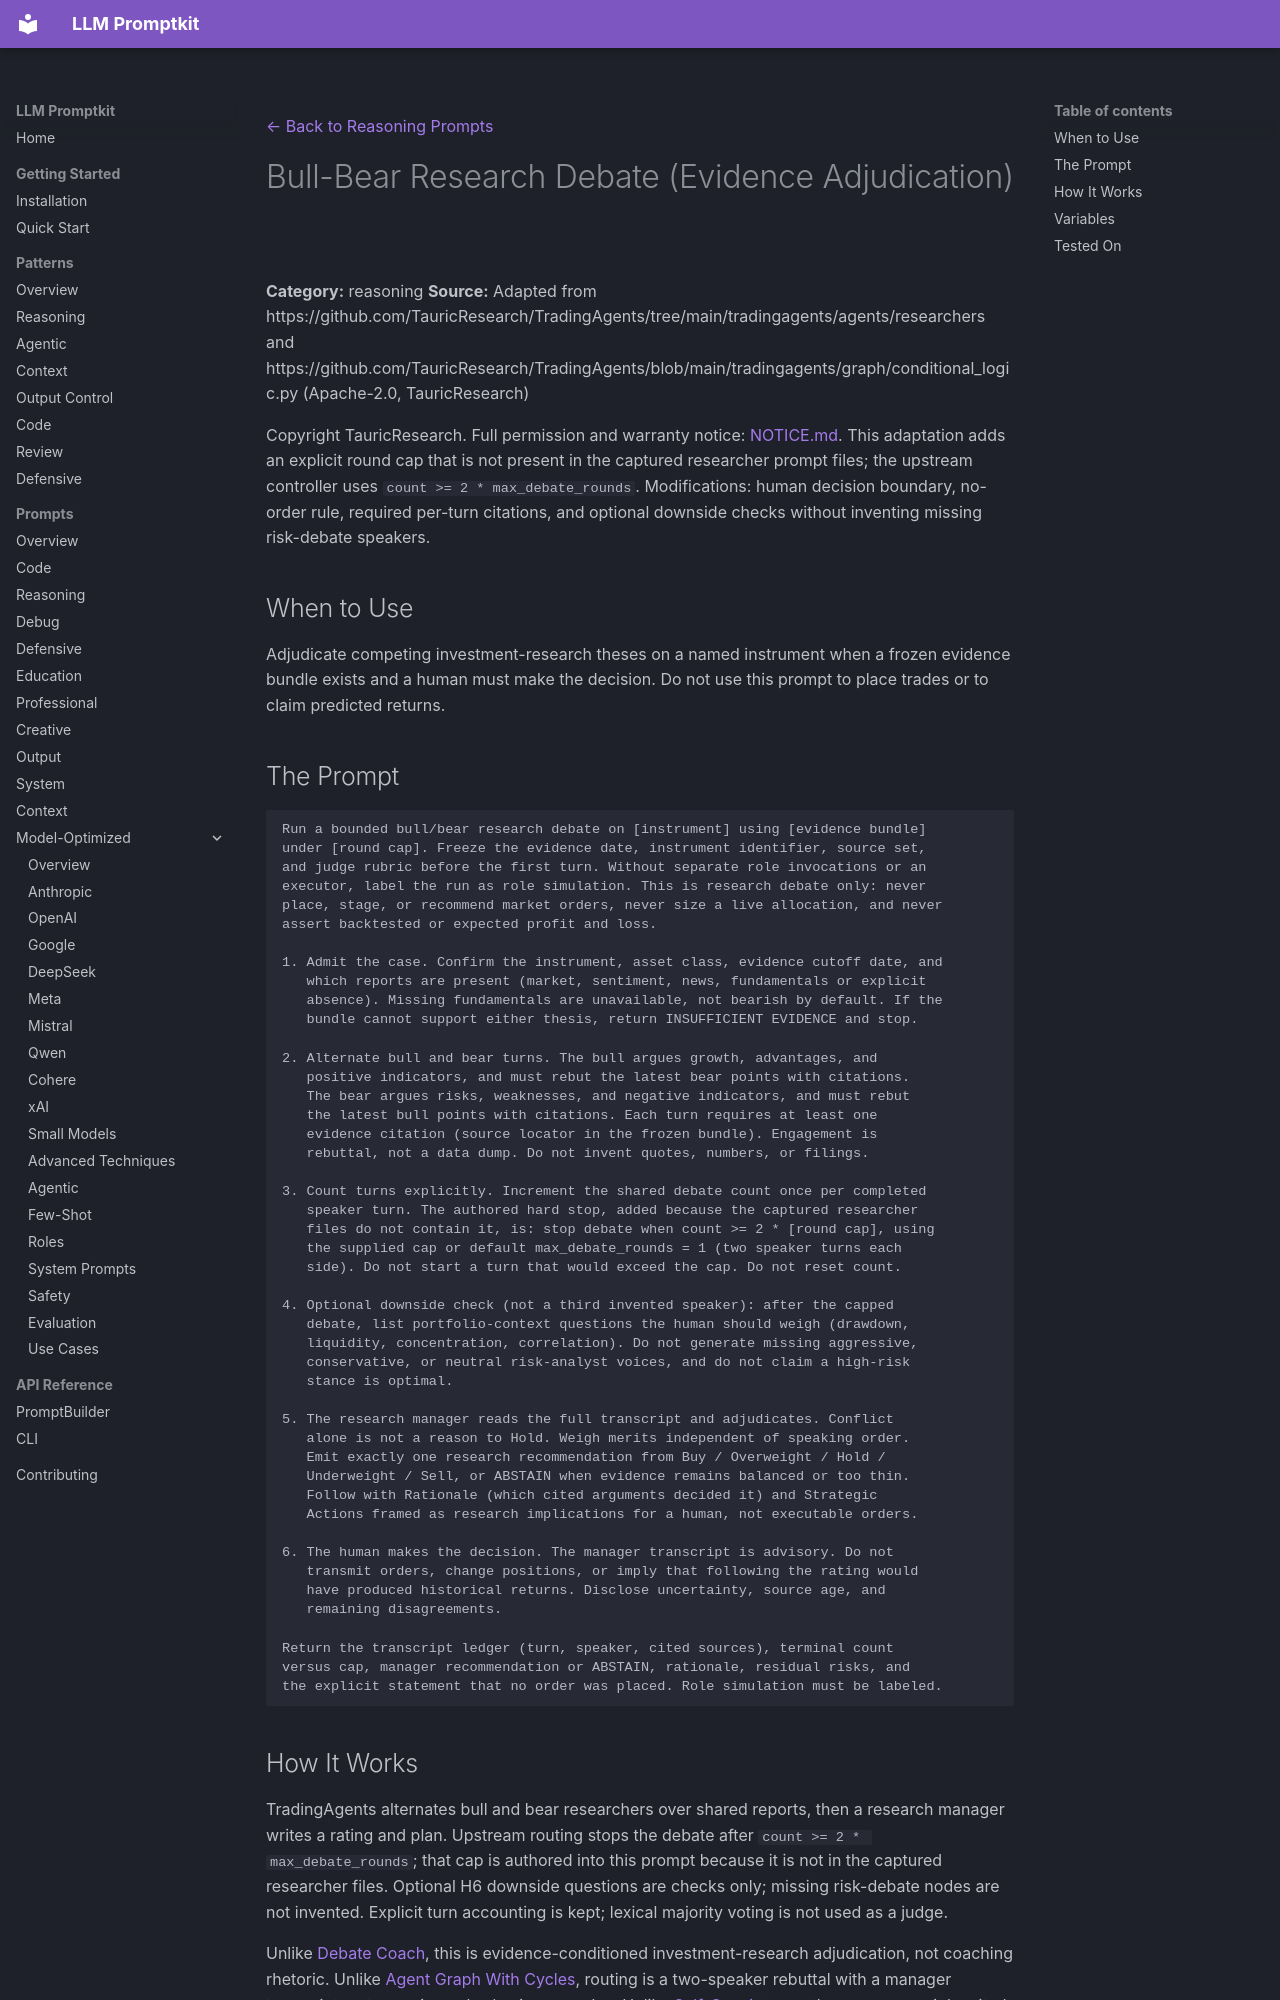

repository: Petsku01/promptkit · page: prompts/reasoning/bull-bear-research-debate/index.html · generator: mkdocs

---
category: "reasoning"
title: "Bull-Bear Research Debate (Evidence Adjudication)"
---
[← Back to Reasoning Prompts](../index.md)

# Bull-Bear Research Debate (Evidence Adjudication)

**Category:** reasoning
**Source:** Adapted from https://github.com/TauricResearch/TradingAgents/tree/main/tradingagents/agents/researchers and https://github.com/TauricResearch/TradingAgents/blob/main/tradingagents/graph/conditional_logic.py (Apache-2.0, TauricResearch)

Copyright TauricResearch. Full permission and warranty notice: [NOTICE.md](https://github.com/Petsku01/promptkit/blob/main/NOTICE.md). This adaptation adds an explicit round cap that is not present in the captured researcher prompt files; the upstream controller uses `count >= 2 * max_debate_rounds`. Modifications: human decision boundary, no-order rule, required per-turn citations, and optional downside checks without inventing missing risk-debate speakers.

## When to Use

Adjudicate competing investment-research theses on a named instrument when a frozen evidence bundle exists and a human must make the decision. Do not use this prompt to place trades or to claim predicted returns.

## The Prompt

```text
Run a bounded bull/bear research debate on [instrument] using [evidence bundle]
under [round cap]. Freeze the evidence date, instrument identifier, source set,
and judge rubric before the first turn. Without separate role invocations or an
executor, label the run as role simulation. This is research debate only: never
place, stage, or recommend market orders, never size a live allocation, and never
assert backtested or expected profit and loss.

1. Admit the case. Confirm the instrument, asset class, evidence cutoff date, and
   which reports are present (market, sentiment, news, fundamentals or explicit
   absence). Missing fundamentals are unavailable, not bearish by default. If the
   bundle cannot support either thesis, return INSUFFICIENT EVIDENCE and stop.

2. Alternate bull and bear turns. The bull argues growth, advantages, and
   positive indicators, and must rebut the latest bear points with citations.
   The bear argues risks, weaknesses, and negative indicators, and must rebut
   the latest bull points with citations. Each turn requires at least one
   evidence citation (source locator in the frozen bundle). Engagement is
   rebuttal, not a data dump. Do not invent quotes, numbers, or filings.

3. Count turns explicitly. Increment the shared debate count once per completed
   speaker turn. The authored hard stop, added because the captured researcher
   files do not contain it, is: stop debate when count >= 2 * [round cap], using
   the supplied cap or default max_debate_rounds = 1 (two speaker turns each
   side). Do not start a turn that would exceed the cap. Do not reset count.

4. Optional downside check (not a third invented speaker): after the capped
   debate, list portfolio-context questions the human should weigh (drawdown,
   liquidity, concentration, correlation). Do not generate missing aggressive,
   conservative, or neutral risk-analyst voices, and do not claim a high-risk
   stance is optimal.

5. The research manager reads the full transcript and adjudicates. Conflict
   alone is not a reason to Hold. Weigh merits independent of speaking order.
   Emit exactly one research recommendation from Buy / Overweight / Hold /
   Underweight / Sell, or ABSTAIN when evidence remains balanced or too thin.
   Follow with Rationale (which cited arguments decided it) and Strategic
   Actions framed as research implications for a human, not executable orders.

6. The human makes the decision. The manager transcript is advisory. Do not
   transmit orders, change positions, or imply that following the rating would
   have produced historical returns. Disclose uncertainty, source age, and
   remaining disagreements.

Return the transcript ledger (turn, speaker, cited sources), terminal count
versus cap, manager recommendation or ABSTAIN, rationale, residual risks, and
the explicit statement that no order was placed. Role simulation must be labeled.
```
